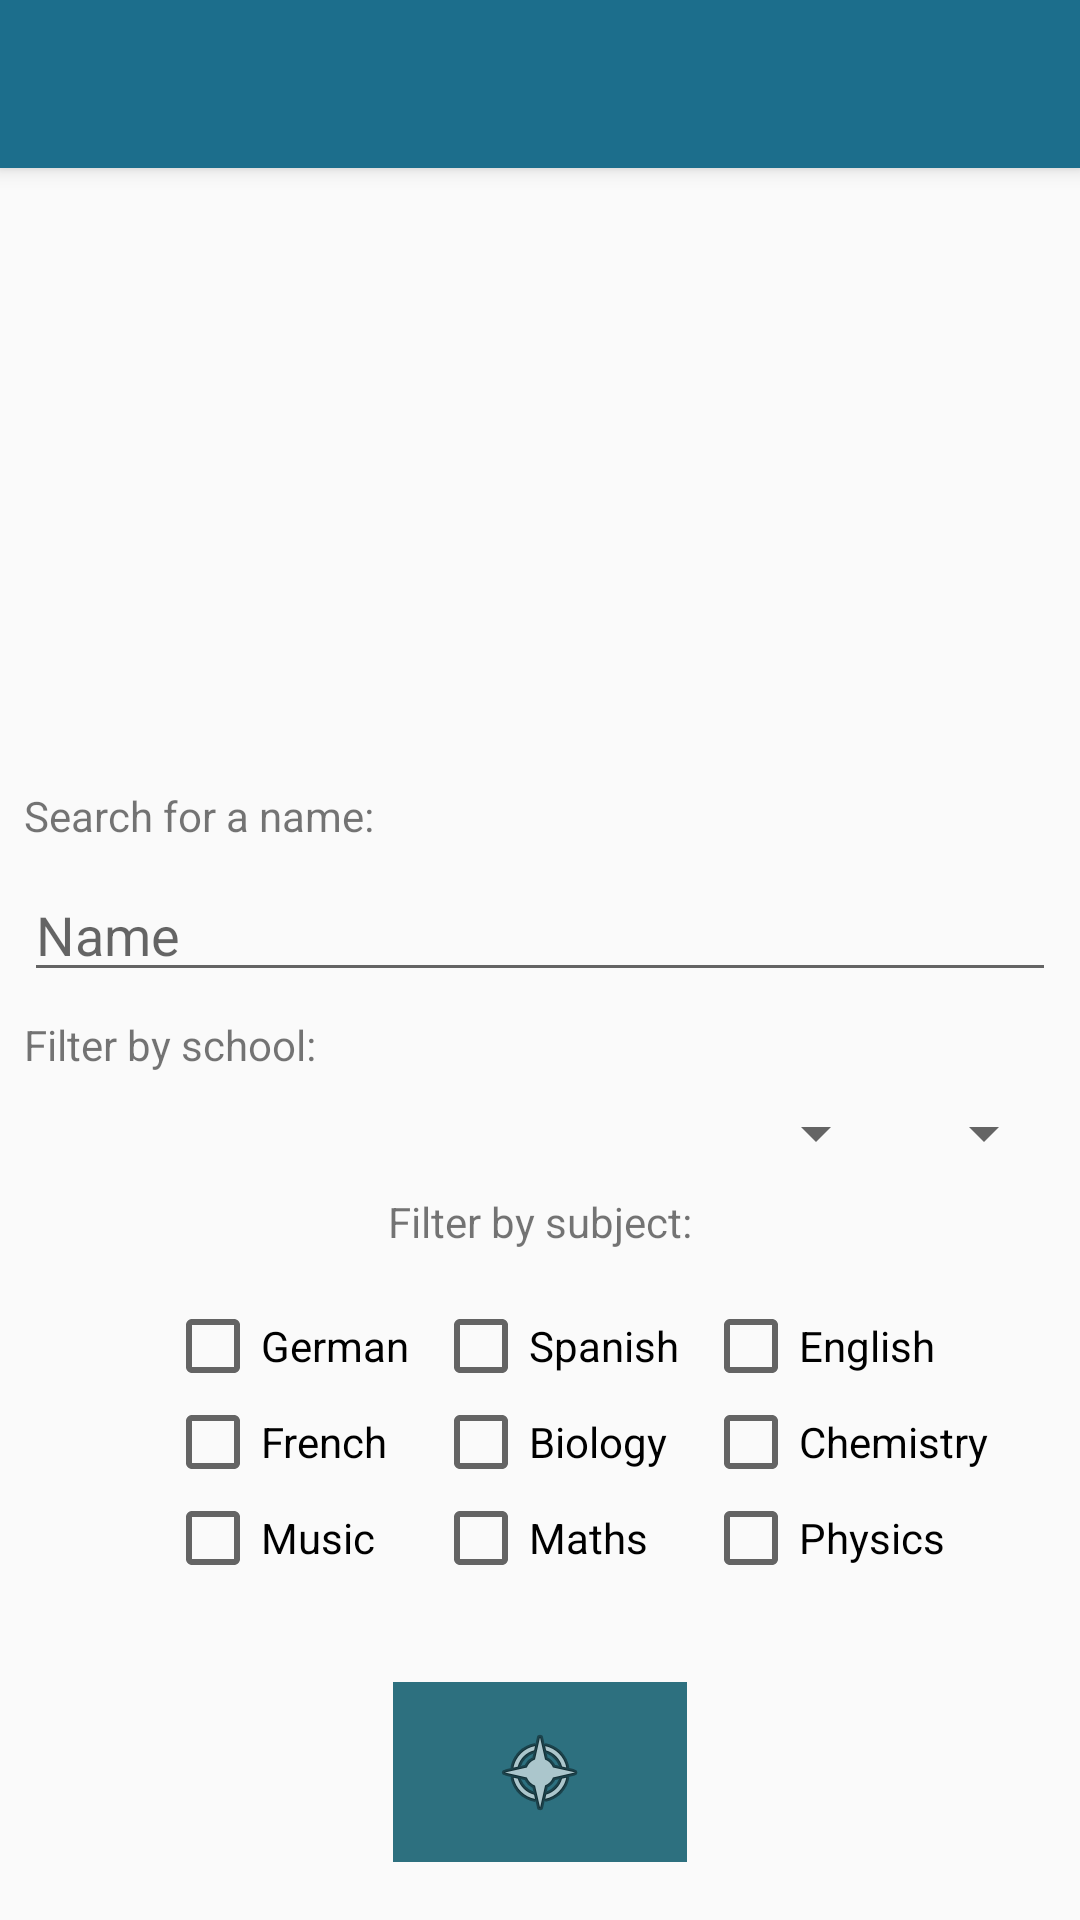

Produce the Android XML layout that renders to this screen, including the resource entries it uses.
<!-- AndroidManifest.xml: application theme AppTheme -->
<!-- res/layout/fragment_searchoverview_fragment.xml -->
<FrameLayout xmlns:android="http://schemas.android.com/apk/res/android"
    xmlns:tools="http://schemas.android.com/tools"
    xmlns:app="http://schemas.android.com/apk/res-auto"
    android:layout_width="match_parent"
    android:layout_height="match_parent"
    tools:context="com.deuce.me.matura.fragments.searchoverview.SearchoverviewFragment">

    
    <android.support.constraint.ConstraintLayout
        android:layout_width="match_parent"
        android:layout_height="match_parent">

    <android.support.v7.widget.Toolbar
        android:id="@+id/searchoverview_toolbar"
        android:layout_width="match_parent"
        android:layout_height="?android:attr/actionBarSize"
        android:background="?attr/colorPrimary"
        android:elevation="4dp"
        android:theme="@style/ThemeOverlay.AppCompat.ActionBar"
        app:popupTheme="@style/ThemeOverlay.AppCompat.Dark" />

    <CheckBox
        android:id="@+id/searchoverview_biology_checkbox"
        android:layout_width="wrap_content"
        android:layout_height="wrap_content"
        android:text="@string/biology_string"
        app:layout_constraintBottom_toTopOf="@+id/searchoverview_maths_checkbox"
        app:layout_constraintStart_toStartOf="@+id/searchoverview_maths_checkbox" />

    <CheckBox
        android:id="@+id/searchoverview_maths_checkbox"
        android:layout_width="wrap_content"
        android:layout_height="wrap_content"
        android:layout_marginBottom="32dp"
        android:layout_marginEnd="8dp"
        android:layout_marginStart="8dp"
        android:text="@string/maths_string"
        app:layout_constraintBottom_toTopOf="@+id/searchoverview_searchbutton_imagebutton"
        app:layout_constraintEnd_toEndOf="parent"
        app:layout_constraintStart_toStartOf="parent" />

    <ImageButton
        android:id="@+id/searchoverview_searchbutton_imagebutton"
        android:layout_width="98dp"
        android:layout_height="60dp"
        android:layout_marginBottom="8dp"
        android:layout_marginEnd="8dp"
        android:layout_marginStart="8dp"
        android:layout_marginTop="8dp"
        android:background="@color/colorAccent"
        app:layout_constraintBottom_toBottomOf="parent"
        app:layout_constraintEnd_toEndOf="parent"
        app:layout_constraintStart_toStartOf="parent"
        app:layout_constraintTop_toTopOf="parent"
        app:layout_constraintVertical_bias="0.98"
        app:srcCompat="@android:drawable/ic_menu_compass" />

    <CheckBox
        android:id="@+id/searchoverview_spanish_checkbox"
        android:layout_width="wrap_content"
        android:layout_height="wrap_content"
        android:text="@string/spanish_string"
        app:layout_constraintBottom_toTopOf="@+id/searchoverview_biology_checkbox"
        app:layout_constraintStart_toStartOf="@+id/searchoverview_biology_checkbox" />

    <CheckBox
        android:id="@+id/searchoverview_german_checkbox"
        android:layout_width="wrap_content"
        android:layout_height="wrap_content"
        android:layout_marginRight="8dp"
        android:text="@string/german_string"
        app:layout_constraintEnd_toStartOf="@+id/searchoverview_spanish_checkbox"
        app:layout_constraintTop_toTopOf="@+id/searchoverview_spanish_checkbox" />

    <CheckBox
        android:id="@+id/searchoverview_french_checkbox"
        android:layout_width="wrap_content"
        android:layout_height="wrap_content"
        android:text="@string/french_string"
        app:layout_constraintStart_toStartOf="@+id/searchoverview_german_checkbox"
        app:layout_constraintTop_toBottomOf="@+id/searchoverview_german_checkbox" />

    <CheckBox
        android:id="@+id/searchoverview_music_checkbox"
        android:layout_width="wrap_content"
        android:layout_height="wrap_content"
        android:text="@string/music_string"
        app:layout_constraintStart_toStartOf="@+id/searchoverview_french_checkbox"
        app:layout_constraintTop_toBottomOf="@+id/searchoverview_french_checkbox" />

    <CheckBox
        android:id="@+id/searchoverview_english_checkbox"
        android:layout_width="wrap_content"
        android:layout_height="wrap_content"
        android:layout_marginLeft="8dp"
        android:text="@string/english_string"
        app:layout_constraintStart_toEndOf="@+id/searchoverview_spanish_checkbox"
        app:layout_constraintTop_toTopOf="@+id/searchoverview_spanish_checkbox" />

    <CheckBox
        android:id="@+id/searchoverview_chemistry_checkbox"
        android:layout_width="wrap_content"
        android:layout_height="wrap_content"
        android:text="@string/chemics"
        app:layout_constraintStart_toStartOf="@+id/searchoverview_english_checkbox"
        app:layout_constraintTop_toBottomOf="@+id/searchoverview_english_checkbox" />

    <CheckBox
        android:id="@+id/searchoverview_physics_checkbox"
        android:layout_width="wrap_content"
        android:layout_height="wrap_content"
        android:text="@string/physics_string"
        app:layout_constraintStart_toStartOf="@+id/searchoverview_chemistry_checkbox"
        app:layout_constraintTop_toBottomOf="@+id/searchoverview_chemistry_checkbox" />

    <TextView
        android:id="@+id/searchoverview_filterbysubject_textview"
        android:layout_width="wrap_content"
        android:layout_height="wrap_content"
        android:layout_marginBottom="16dp"
        android:layout_marginEnd="8dp"
        android:layout_marginStart="8dp"
        android:text="@string/filterbysubject_string"
        app:layout_constraintBottom_toTopOf="@+id/searchoverview_spanish_checkbox"
        app:layout_constraintEnd_toEndOf="parent"
        app:layout_constraintStart_toStartOf="parent" />

    <Spinner
        android:id="@+id/searchoverview_filterbyschool_spinner"
        android:layout_width="0dp"
        android:layout_height="wrap_content"
        android:layout_marginBottom="8dp"
        android:layout_marginEnd="8dp"
        android:layout_marginStart="8dp"
        app:layout_constraintBottom_toTopOf="@+id/searchoverview_filterbysubject_textview"
        app:layout_constraintEnd_toStartOf="@id/searchoverview_grade_spinner"
        app:layout_constraintStart_toStartOf="parent" />

        <Spinner
            android:id="@+id/searchoverview_grade_spinner"
            android:layout_width="wrap_content"
            android:layout_height="wrap_content"
            android:layout_marginBottom="8dp"
            android:layout_marginEnd="8dp"
            android:layout_marginStart="8dp"
            app:layout_constraintBottom_toTopOf="@+id/searchoverview_filterbysubject_textview"
            app:layout_constraintEnd_toEndOf="parent" />

    <TextView
        android:id="@+id/searchoverview_filterbyschool_textview"
        android:layout_width="wrap_content"
        android:layout_height="wrap_content"
        android:layout_marginBottom="8dp"
        android:layout_marginEnd="8dp"
        android:layout_marginStart="8dp"
        android:text="@string/filterbyschool_string"
        app:layout_constraintBottom_toTopOf="@+id/searchoverview_filterbyschool_spinner"
        app:layout_constraintEnd_toEndOf="parent"
        app:layout_constraintHorizontal_bias="0.0"
        app:layout_constraintStart_toStartOf="parent" />

    <EditText
        android:id="@+id/searchoverview_searchforname_edittext"
        android:layout_width="0dp"
        android:layout_height="wrap_content"
        android:layout_marginBottom="8dp"
        android:layout_marginEnd="8dp"
        android:layout_marginStart="8dp"
        android:ems="10"
        android:hint="@string/name_string"
        android:inputType="textPersonName"
        app:layout_constraintBottom_toTopOf="@+id/searchoverview_filterbyschool_textview"
        app:layout_constraintEnd_toEndOf="parent"
        app:layout_constraintStart_toStartOf="parent" />

    <TextView
        android:id="@+id/searchoverview_searchforname_textview"
        android:layout_width="wrap_content"
        android:layout_height="wrap_content"
        android:layout_marginBottom="8dp"
        android:layout_marginEnd="8dp"
        android:layout_marginStart="8dp"
        android:text="@string/searchforname_string"
        app:layout_constraintBottom_toTopOf="@+id/searchoverview_searchforname_edittext"
        app:layout_constraintEnd_toEndOf="parent"
        app:layout_constraintHorizontal_bias="0.0"
        app:layout_constraintStart_toStartOf="parent" />

    <ImageView
        android:id="@+id/searchoverview_searchicon_imageview"
        android:layout_width="wrap_content"
        android:layout_height="wrap_content"
        android:layout_marginBottom="8dp"
        android:layout_marginEnd="8dp"
        android:layout_marginStart="8dp"
        android:layout_marginTop="8dp"
        app:layout_constraintBottom_toTopOf="@+id/searchoverview_searchforname_textview"
        app:layout_constraintEnd_toEndOf="parent"
        app:layout_constraintStart_toStartOf="parent"
        app:layout_constraintTop_toBottomOf="@+id/searchoverview_toolbar"
        app:srcCompat="@mipmap/ic_launcher_round" />
        
        </android.support.constraint.ConstraintLayout>

</FrameLayout>
<!-- resources referenced by this layout -->
<resources>
  <color name="colorAccent">#2D707F</color>
  <string name="biology_string">Biology</string>
  <string name="chemics">Chemistry</string>
  <string name="english_string">English</string>
  <string name="filterbyschool_string">Filter by school:</string>
  <string name="filterbysubject_string">Filter by subject:</string>
  <string name="french_string">French</string>
  <string name="german_string">German</string>
  <string name="maths_string">Maths</string>
  <string name="music_string">Music</string>
  <string name="name_string">Name</string>
  <string name="physics_string">Physics</string>
  <string name="searchforname_string">Search for a name:</string>
  <string name="spanish_string">Spanish</string>
  <style name="AppTheme" parent="Theme.AppCompat.Light.NoActionBar">
          
          <item name="colorPrimary">@color/colorPrimary</item>
          <item name="colorPrimaryDark">@color/colorPrimaryDark</item>
          <item name="colorAccent">@color/colorAccent</item>
      </style>
  <color name="colorPrimary">#1C6E8C</color>
  <color name="colorPrimaryDark">#274156</color>
</resources>
